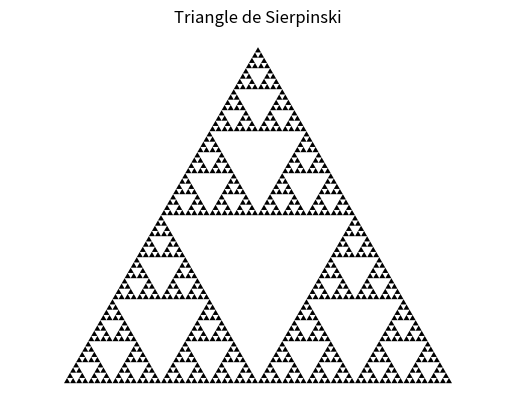

The matplotlib source for this figure:
import matplotlib.pyplot as plt
import numpy as np

def midpoint(point1, point2):
    return ((point1[0] + point2[0]) / 2, (point1[1] + point2[1]) / 2)

def sierpinski_triangle(ax, order, p1, p2, p3):
    if order == 0:
        
        ax.fill([p1[0], p2[0], p3[0]], [p1[1], p2[1], p3[1]], 'k')
    else:
        mp1 = midpoint(p1, p2)
        mp2 = midpoint(p2, p3)
        mp3 = midpoint(p3, p1)

        sierpinski_triangle(ax, order-1, p1, mp1, mp3)
        sierpinski_triangle(ax, order-1, mp1, p2, mp2)
        sierpinski_triangle(ax, order-1, mp3, mp2, p3)


triangle_size = 1
triangle_height = triangle_size * np.sqrt(3) / 2
p1 = (0, 0)
p2 = (triangle_size, 0)
p3 = (triangle_size / 2, triangle_height)


order = 6


fig, ax = plt.subplots()
sierpinski_triangle(ax, order, p1, p2, p3)


plt.title('Triangle de Sierpinski')
plt.axis('equal')
plt.axis('off')

plt.show()